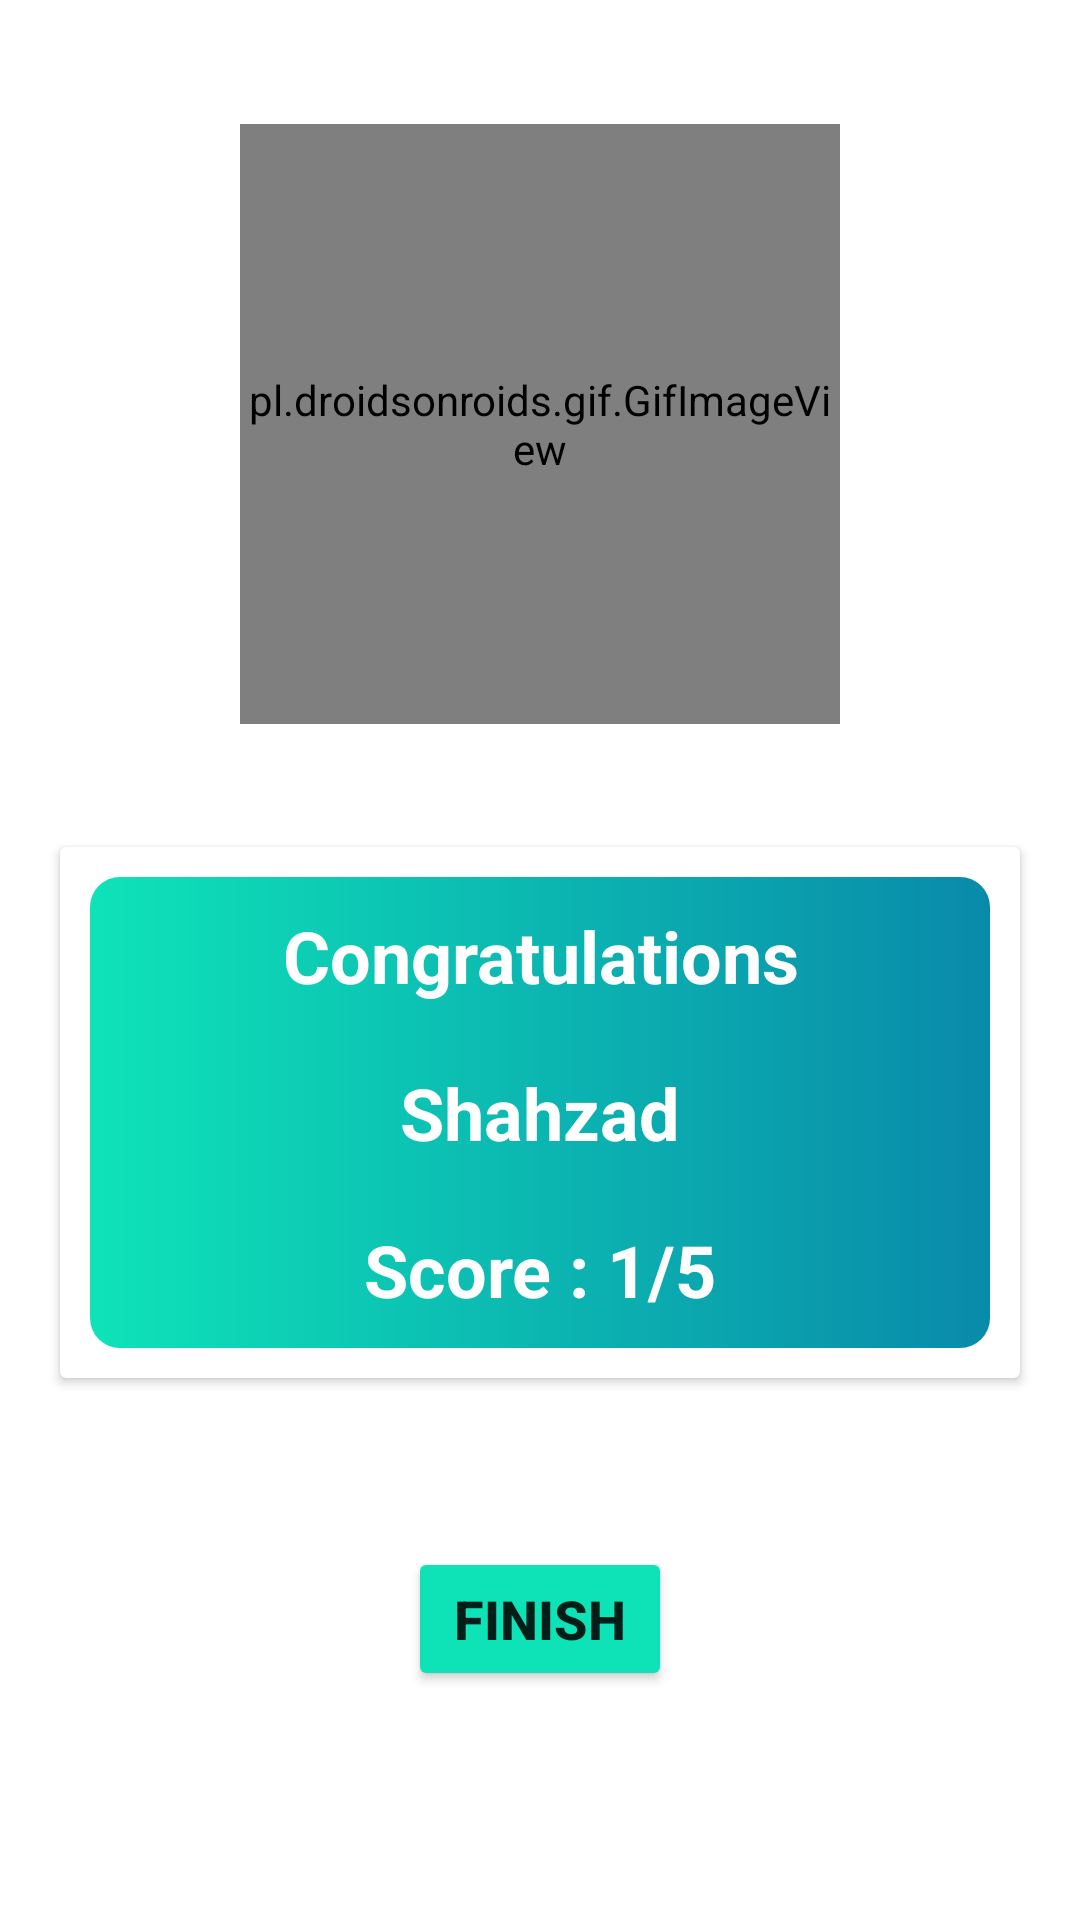

This screen was rendered from an Android layout file. Write that file and the resources it references.
<!-- AndroidManifest.xml: activity theme Theme.Noaction -->
<!-- res/layout/activity_ending.xml -->
<?xml version="1.0" encoding="utf-8"?>
<androidx.constraintlayout.widget.ConstraintLayout xmlns:android="http://schemas.android.com/apk/res/android"
    xmlns:app="http://schemas.android.com/apk/res-auto"
    xmlns:tools="http://schemas.android.com/tools"
    android:layout_width="match_parent"
    android:layout_height="match_parent"

    tools:context=".EndingActivity">


    <pl.droidsonroids.gif.GifImageView
        android:id="@+id/mygif"
        android:layout_width="200dp"
        android:layout_height="200dp"
        android:layout_marginStart="50dp"
        android:layout_marginTop="20dp"
        android:layout_marginEnd="50dp"
        android:layout_marginBottom="20dp"
        android:src="@drawable/congo"
        app:layout_constraintBottom_toTopOf="@+id/cardView"
        app:layout_constraintEnd_toEndOf="parent"
        app:layout_constraintStart_toStartOf="parent"
        app:layout_constraintTop_toTopOf="parent" />

    <androidx.cardview.widget.CardView
        android:id="@+id/cardView"
        android:layout_width="0dp"

        android:layout_height="wrap_content"
        android:layout_marginStart="20dp"

        android:layout_marginTop="256dp"
        android:layout_marginEnd="20dp"
        android:layout_marginBottom="30dp"
        app:contentPadding="10dp"
        app:layout_constraintBottom_toTopOf="@+id/finish"
        app:layout_constraintEnd_toEndOf="parent"
        app:layout_constraintHorizontal_bias="1.0"
        app:layout_constraintStart_toStartOf="parent"
        app:layout_constraintTop_toTopOf="parent">

        <LinearLayout
            android:layout_width="match_parent"
            android:layout_height="wrap_content"
            android:layout_gravity="center_vertical"
            android:background="@drawable/cardbackground"
            android:orientation="vertical"

            >

            <TextView
                android:id="@+id/tvcong"
                android:layout_width="match_parent"
                android:layout_height="wrap_content"
                android:gravity="center"
                android:padding="10dp"
                android:text="Congratulations"
                android:textColor="@color/white"
                android:textSize="24sp"
                android:textStyle="bold" />

            <TextView
                android:id="@+id/tvEndName"
                android:layout_width="match_parent"
                android:layout_height="wrap_content"
                android:gravity="center"
                android:padding="10dp"
                android:text="Shahzad"
                android:textColor="@color/white"
                android:textSize="24sp"
                android:textStyle="bold" />

            <TextView
                android:id="@+id/tvscore"
                android:layout_width="match_parent"
                android:layout_height="wrap_content"
                android:gravity="center"
                android:padding="10dp"
                android:text="Score : 1/5"
                android:textColor="@color/white"

                android:textSize="24sp"
                android:textStyle="bold" />

        </LinearLayout>
    </androidx.cardview.widget.CardView>

    <Button
        android:id="@+id/finish"
        android:layout_width="wrap_content"
        android:layout_height="wrap_content"

        android:layout_marginBottom="50dp"
        android:backgroundTint="#0EE3B8"
        android:text="Finish"
        android:textSize="18sp"
        android:textStyle="bold"
        app:layout_constraintBottom_toBottomOf="parent"
        app:layout_constraintEnd_toEndOf="parent"
        app:layout_constraintStart_toStartOf="parent"
        app:layout_constraintTop_toBottomOf="@+id/cardView"
        app:layout_constraintVertical_bias="0.4" />


</androidx.constraintlayout.widget.ConstraintLayout>
<!-- resources referenced by this layout -->
<resources>
  <!-- drawable cardbackground (drawable) -->
  <?xml version="1.0" encoding="utf-8"?>
  <shape xmlns:android="http://schemas.android.com/apk/res/android">
  
      <gradient android:startColor="#0EE3B8" android:endColor="#098AAA">
  
      </gradient>
      <corners android:radius="10dp"/>
  </shape>
  <style name="Theme.Noaction" parent="Theme.MaterialComponents.DayNight.NoActionBar">
          
          <item name="colorPrimary">@color/purple_500</item>
          <item name="colorPrimaryVariant">@color/purple_700</item>
          <item name="colorOnPrimary">@color/white</item>
          
          <item name="colorSecondary">@color/teal_200</item>
          <item name="colorSecondaryVariant">@color/teal_700</item>
          <item name="colorOnSecondary">@color/black</item>
          
          <item name="android:statusBarColor" tools:targetApi="l">?attr/colorPrimaryVariant</item>
          
      </style>
  <!-- not gathered from this repository: default colours our renderer supplied (Android Studio template values) -->
  <color name="purple_500">#FF6200EE</color>
  <color name="purple_700">#FF3700B3</color>
  <color name="teal_200">#FF03DAC5</color>
  <color name="teal_700">#FF018786</color>
  <color name="black">#FF000000</color>
  <color name="white">#FFFFFFFF</color>
</resources>
